Run: headless pygame with SDL's dummy video driver; simulated clock (each Clock.tick advances the game by its frame time, no real sleeping); random seed 0; keys injected as events and as key.get_pressed() state; no mouse input.
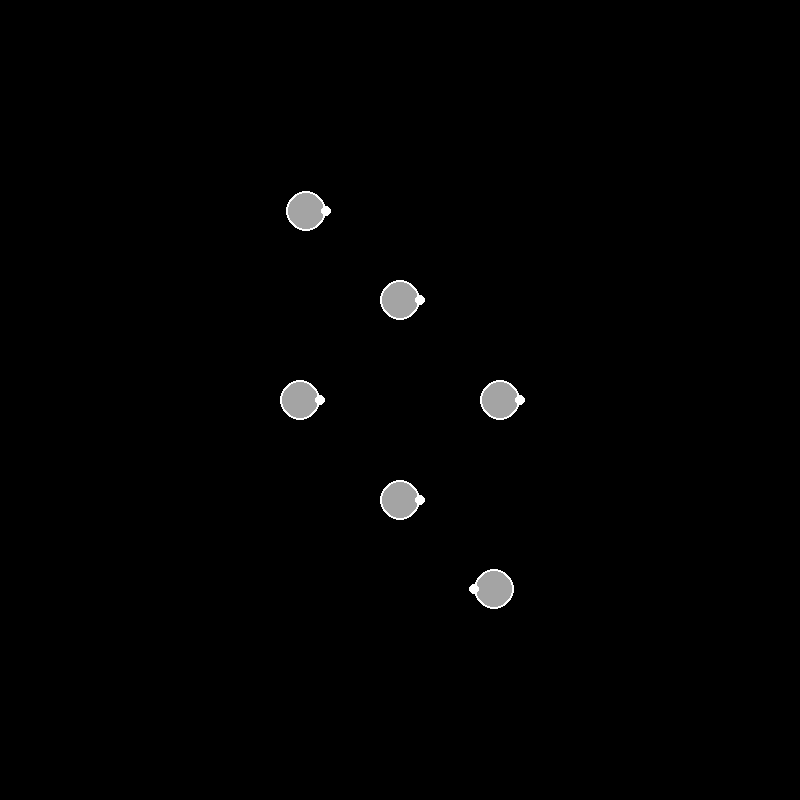
Frame 1 of 4 · flips 1–60 · no input
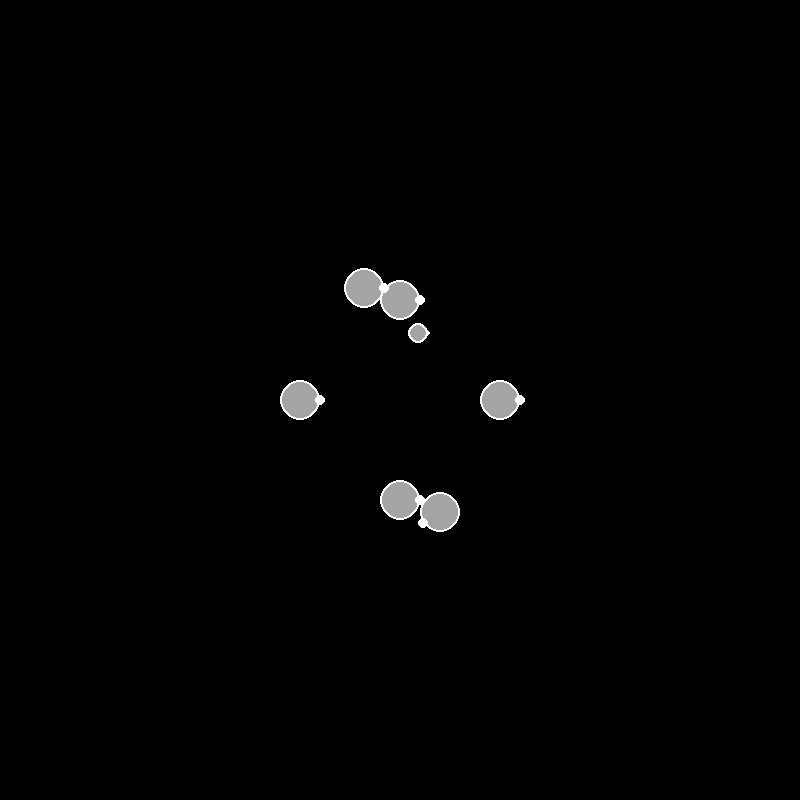
Frame 2 of 4 · flips 61–180 · tapped SPACE, RETURN · held RIGHT (→), D
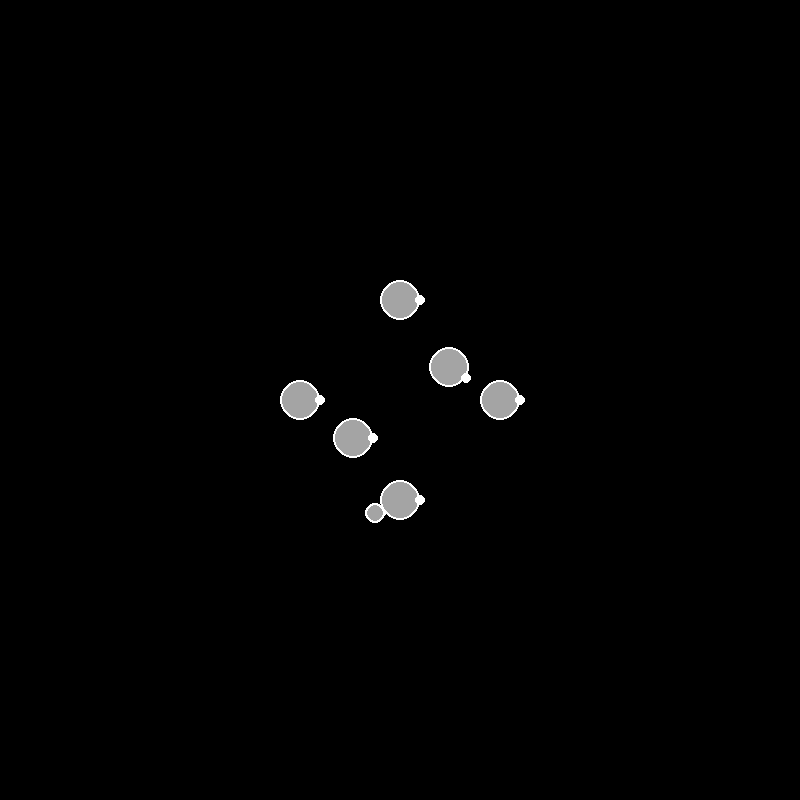
Frame 3 of 4 · flips 181–300 · held DOWN (↓), S
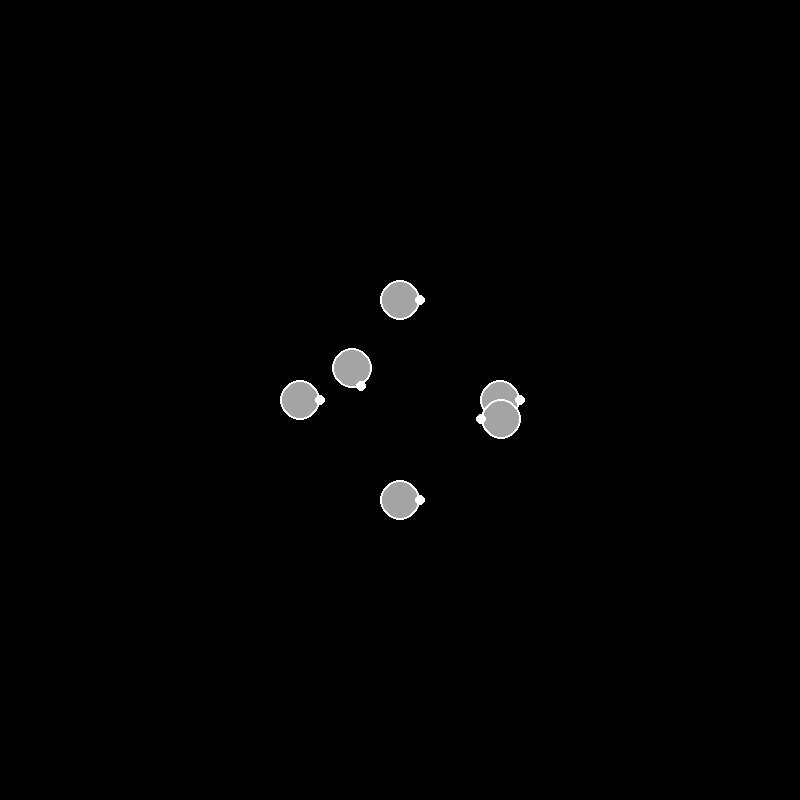
Frame 4 of 4 · flips 301–420 · held LEFT (←), A, UP (↑), W

The pygame program that drew these frames:

import colorsys
import math
import random

import pygame


class Vector:
    def __init__(self, *args):
        """ Create a vector, example: v = Vector(1,2) """
        if len(args) == 0:
            self.values = (0, 0)
        else:
            self.values = args

    def norm(self):
        """ Returns the norm (length, magnitude) of the vector """
        return math.sqrt(sum(comp**2 for comp in self))

    def argument(self):
        """ Returns the argument of the vector, the angle clockwise from +y."""
        arg = math.acos(Vector(1, 0) * self / self.norm())
        return arg

    def distance_to(self, other):
        return (other - self).norm()

    def angle_to(self, other):
        ang = math.acos((self * other) / (self.norm() * other.norm()))
        return ang

    def normalize(self):
        """ Returns a normalized unit vector """
        norm = self.norm()
        normed = tuple(comp / norm for comp in self)
        return Vector(*normed)

    def rotate(self, *args):
        """ Rotate this vector. If passed a number, assumes this is a
            2D vector and rotates by the passed value in degrees.  Otherwise,
            assumes the passed value is a list acting as a matrix which rotates the vector.
        """
        if len(args) == 1 and isinstance(args[0], (int, float)):
            # So, if rotate is passed an int or a float...
            if len(self) != 2:
                raise ValueError("Rotation axis not defined for greater than 2D vector")
            return self._rotate2D(*args)
        elif len(args) == 1:
            matrix = args[0]
            if not all(len(row) == len(v) for row in matrix) or not len(matrix) == len(self):
                raise ValueError("Rotation matrix must be square and same dimensions as vector")
            return self.matrix_mult(matrix)

    def _rotate2D(self, theta):
        """ Rotate this vector by theta in degrees.

            Returns a new vector.
        """
        theta = math.radians(theta)
        # Just applying the 2D rotation matrix
        dc, ds = math.cos(theta), math.sin(theta)
        x, y = self.values
        x, y = dc * x - ds * y, ds * x + dc * y
        return Vector(x, y)

    def matrix_mult(self, matrix):
        """ Multiply this vector by a matrix.  Assuming matrix is a list of lists.

            Example:
            mat = [[1,2,3],[-1,0,1],[3,4,5]]
            Vector(1,2,3).matrix_mult(mat) ->  (14, 2, 26)

        """
        if not all(len(row) == len(self) for row in matrix):
            raise ValueError('Matrix must match vector dimensions')

        # Grab a row from the matrix, make it a Vector, take the dot product,
        # and store it as the first component
        product = tuple(Vector(*row) * self for row in matrix)

        return Vector(*product)

    def inner(self, other):
        """ Returns the dot product (inner product) of self and other vector
        """
        return sum(a * b for a, b in zip(self, other))

    def __mul__(self, other):
        """ Returns the dot product of self and other if multiplied
            by another Vector.  If multiplied by an int or float,
            multiplies each component by other.
        """
        if type(other) == type(self):
            return self.inner(other)
        elif isinstance(other, (int, float)):
            product = tuple(a * other for a in self)
            return Vector(*product)

    def __rmul__(self, other):
        """ Called if 4*self for instance """
        return self.__mul__(other)

    def __div__(self, other):
        if isinstance(other, (int, float)):
            divided = tuple(a / other for a in self)
            return Vector(*divided)

    def __add__(self, other):
        """ Returns the vector addition of self and other """
        added = tuple(a + b for a, b in zip(self, other))
        return Vector(*added)

    def __sub__(self, other):
        """ Returns the vector difference of self and other """
        subbed = tuple(a - b for a, b in zip(self, other))
        return Vector(*subbed)

    def __iter__(self):
        return self.values.__iter__()

    def __len__(self):
        return len(self.values)

    def __getitem__(self, key):
        return self.values[key]

    def __repr__(self):
        return str(self.values)

    def __round__(self):
        return (round(self[0]), round(self[1]))


class Body:
    def __init__(self, m, r, P, v=(0, 0), θ=0, ω=0, friction=(0, 0), update_type=0, player_controls=None, self_destruct=None):
        self.m = m
        self.r = r
        self.P, self.P2 = Vector(*P), None
        self.v, self.v2 = Vector(*v), None
        self.θ = θ
        self.ω = ω
        self.friction = friction
        self.update_type = update_type
        self.player_controls = player_controls
        self.self_destruct = self_destruct
        self.colour = (255, 255, 255)
        self.dark_colour = (164, 164, 164)
        self.age = 0

    def update(self, dt):
        if self.update_type:
            dPbdt1, dvbdt1, dθbdt1, dωbdt1 = self.dbdt(self.P, self.v, self.θ, self.ω)
            dP1, dv1, dθ1, dω1 = dPbdt1 * dt, dvbdt1 * dt, dθbdt1 * dt, dωbdt1 * dt
            for i in range(self.update_type - 1):
                dPbdt2, dvbdt2, dθbdt2, dωbdt2 = self.dbdt(self.P + dP1, self.v + dv1, self.θ + dθ1, self.ω + dω1)
                dP2, dv2, dθ2, dω2 = dPbdt2 * dt, dvbdt2 * dt, dθbdt2 * dt, dωbdt2 * dt
                dP1, dv1, dθ1, dω1 = (dP1 + dP2) * 0.5, (dv1 + dv2) * 0.5, (dθ1 + dθ2) * 0.5, (dω1 + dω2) * 0.5
            self.P2, self.v2, self.θ2, self.ω2 = self.P + dP1, self.v + dv1, self.θ + dθ1, self.ω + dω1

    def dbdt(self, P, v, θ, ω):
        dPbdt = v
        dvbdt = self.Σa(P, v, θ, ω)
        dθbdt = ω
        dωbdt = self.Σα(P, v, θ, ω)
        return dPbdt, dvbdt, dθbdt, dωbdt

    def Σa(self, P, v, θ, ω):
        a = Vector(0, 0)

        # friction
        a -= v * self.friction[0]

        # gravity
        for body in bodies:
            if self.P != body.P:
                s = self.P.distance_to(body.P)
                # gravacc
                #a += (body.P - self.P).normalize() * G * body.m * s ** -2

                # scaled gravacc equation to account for overlap of objects
                a += (body.P - self.P).normalize() * G * body.m * (s ** 2 + (self.r + body.r) ** 4 * s ** -2) ** -1

        # thrust
        if self.player_controls is not None:
            if keys[self.player_controls[0]]:
                a += THRUST_ACCELERATION * Vector(math.cos(θ), math.sin(θ))

        return a

    def Σα(self, P, v, θ, ω):
        α = 0

        # friction
        α -= ω * self.friction[1]

        # turning
        if self.player_controls is not None:
            if keys[self.player_controls[1]]:
                α -= TURNING_ACCELERATION
            if keys[self.player_controls[2]]:
                α += TURNING_ACCELERATION

        return α

    def step(self):
        if self.update_type:

            self.age += 1

            self.P, self.P2 = self.P2, None
            self.v, self.v2 = self.v2, None
            self.θ, self.θ2 = self.θ2, None
            self.ω, self.ω2 = self.ω2, None

            if self.self_destruct is not None:
                if self.self_destruct["t"] is not None and self.age >= self.self_destruct["t"]:
                    bodies.remove(self)
                if self.self_destruct["v"] is not None and self.v.norm() <= self.self_destruct["v"]:
                    bodies.remove(self)

    def draw(self):
        pygame.draw.circle(screen, self.colour, round(self.P), self.r)
        pygame.draw.circle(screen, self.dark_colour, round(self.P), self.r - 2)
        pygame.draw.circle(screen, self.colour, round(self.P + self.r * Vector(math.cos(self.θ), math.sin(self.θ))), round(self.r / 4))


pygame.init()
clock = pygame.time.Clock()
screen = pygame.display.set_mode((800, 800), pygame.RESIZABLE)

G = 30000
THRUST_ACCELERATION = 250
TURNING_ACCELERATION = 20
BULLET_SPEED = 100

bodies = list()
bodies.append(Body(40, 20, (300, 400), (0, 0)))
bodies.append(Body(40, 20, (500, 400), (0, 0)))
bodies.append(Body(40, 20, (400, 300), (0, 0)))
bodies.append(Body(40, 20, (400, 500), (0, 0)))
bodies.append(Body(10, 20, (300, 200), (0, 0), 0, 0, (1, 2), 20, (pygame.K_e, pygame.K_s, pygame.K_f, pygame.K_SPACE)))
bodies.append(Body(10, 20, (500, 600), (0, 0), math.pi, 0, (1, 2), 20, (pygame.K_UP, pygame.K_LEFT, pygame.K_RIGHT, pygame.K_LCTRL)))

done = False
frame = 1
while not done:
    events = pygame.event.get()
    keys = pygame.key.get_pressed()
    for event in events:
        if event.type == pygame.QUIT:
            done = True

        if event.type == pygame.VIDEORESIZE:
            screen = pygame.display.set_mode((event.w, event.h), pygame.RESIZABLE)

        if event.type == pygame.KEYDOWN:
            for body in bodies:
                if body.player_controls is not None:
                    if event.key == body.player_controls[3]:
                        facing = Vector(math.cos(body.θ), math.sin(body.θ))
                        P = body.P + body.r * facing
                        v = (body.v.norm() + BULLET_SPEED) * facing
                        bodies.append(Body(1, 10, P, v, 0, 0, (0.2, 0), 1, self_destruct={"t": 300, "v": 50}))

    for body in bodies:
        body.update(1 / 120)
    for body in bodies:
        body.step()

    screen.fill((0, 0, 0))
    for body in bodies:
        body.draw()
    pygame.display.flip()
    clock.tick(120)
    frame += 1
